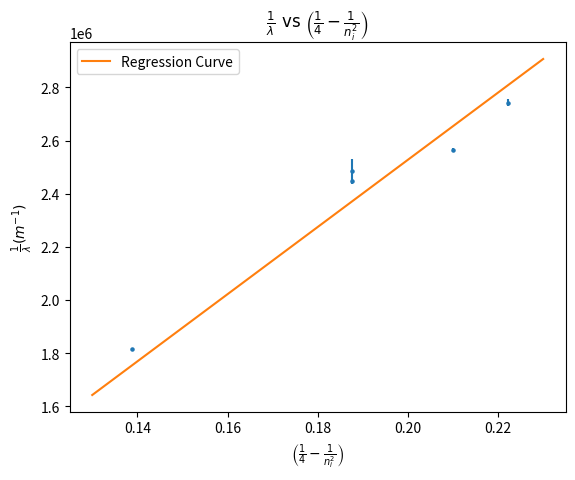

The matplotlib source for this figure:
import numpy as np
import matplotlib.pyplot as plt
import pandas as pd
from scipy.stats import tstd
import matplotlib.pyplot as plt
from scipy.optimize import curve_fit

LC = 1/60
GRATING_SPACE = 1/15000 * 0.0254
R = 1.097e7

def regression(x, R):
    return R*x

m = np.array([1,1,1,1, 2])
n_i = np.array([6, 5,4 ,3,4])

vernier_1_tL =np.radians( 360- np.array([347.5+2*LC, 346.5+11*LC, 346 +0*LC, 341+7*LC, 331+10*LC]))
vernier_1_tR = np.radians(np.array([12.5+1*LC, 13+21*LC, 14+ 0*LC, 19+6*LC, 29+27*LC]))

vernier_2_tL = np.radians(180-np.array([167.5+15*LC, 166.5+17*LC, 166+11*LC, 161 + 7*LC, 151+26*LC]))
vernier_2_tR = np.radians(np.array([192.5 + 1*LC, 193+22*LC, 194 + 0*LC, 199 + 4*LC, 206.5 + 21*LC])-180)

rwavelength_v1_l = 1/(GRATING_SPACE*np.sin(vernier_1_tL)/m)
rwavelength_v1_r = 1/(GRATING_SPACE*np.sin(vernier_1_tR)/m)
rwavelength_v2_l = 1/(GRATING_SPACE*np.sin(vernier_2_tL)/m)
rwavelength_v2_r = 1/(GRATING_SPACE*np.sin(vernier_2_tR)/m)


#DataFrame
ObservationDataFrame = pd.DataFrame({
    'Left Side Vernier 1(degrees)': 360-np.degrees(vernier_1_tL),
    'Left Side Vernier 2(degrees)': 180-np.degrees(vernier_2_tL),
    'Right Side Vernier 1(degrees)': np.degrees(vernier_1_tR),
    'Right Side Vernier 2(degrees)': np.degrees(vernier_2_tR)+180,
})

print(ObservationDataFrame)

print('Normalized Readings')
CalculationDataFrame =pd.DataFrame({
    'Wavelength left v1': np.reciprocal(rwavelength_v1_l),
    '1/wavelength left v1':rwavelength_v1_l,
    
    'Wavelength left v2': np.reciprocal(rwavelength_v2_l),
    '1/wavelength left v2':rwavelength_v2_l,

    'Wavelength right v1': np.reciprocal(rwavelength_v1_r),
    '1/wavelength right v1':rwavelength_v1_r,

    'Wavelength right v2': np.reciprocal(rwavelength_v2_r),
    '1/wavelength right v2':rwavelength_v2_r,
})

_wavelength = np.full(len(n_i), .0)


deviationError = np.full(len(_wavelength), .0)
for i in range(0, len(_wavelength)):
    _wavelength[i] = (rwavelength_v1_l[i] + rwavelength_v1_r[i] + rwavelength_v2_l[i] + rwavelength_v2_r[i])/4
    deviationError[i] = tstd([rwavelength_v1_l[i] , rwavelength_v1_r[i] , rwavelength_v2_l[i] , rwavelength_v2_r[i]])/2


WavelengthDataFrame = pd.DataFrame({
    "Mean Reciprocal Wavelength: ": _wavelength,
    "Standard Error of Reciprocal Wavelength": deviationError
})

print(CalculationDataFrame)
print(WavelengthDataFrame)
stateChange = (1/4 - 1/(np.power(n_i, 2)))


params, covar = curve_fit(regression, stateChange, _wavelength, sigma=deviationError)

print("R: ",params[0], "+/-", np.sqrt(np.diag(covar))[0])

print("Percent error: ", abs(R-params[0])/R*100, "%")

plt.title(r"$\frac{1}{\lambda}\text{ vs } \left( \frac{1}{4}-\frac{1}{n_i^{2}} \right) $")
plt.xlabel(r"$\left( \frac{1}{4}-\frac{1}{n_i^{2}} \right) $")
plt.ylabel(r"$\frac{1}{\lambda}(m^{-1})$")
plt.scatter(stateChange, _wavelength, s=5)
plt.errorbar(stateChange, _wavelength, yerr=deviationError, linestyle='')

xFit = np.linspace(0.13, 0.23, 1000)
yFit = params[0]*xFit

plt.plot(xFit, yFit, label='Regression Curve')
plt.legend(loc='upper left')

plt.show()